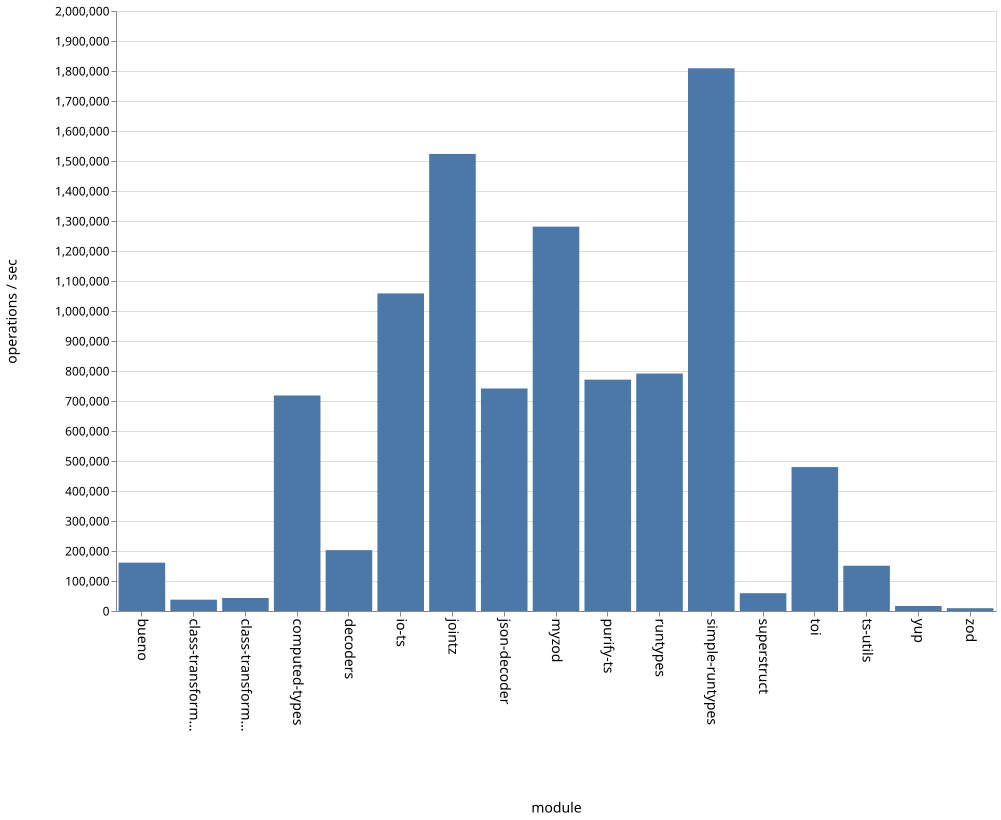

Data behind this chart, as committed beside it:
name, ops
bueno, 161143
class-transformer-validator-async, 37823
class-transformer-validator-sync, 43293
computed-types, 718462
decoders, 202951
io-ts, 1058764
jointz, 1523583
json-decoder, 741739
myzod, 1281188
purify-ts, 771062
runtypes, 791585
simple-runtypes, 1809221
superstruct, 59333
toi, 479786
ts-utils, 150994
yup, 16764
zod, 9324
